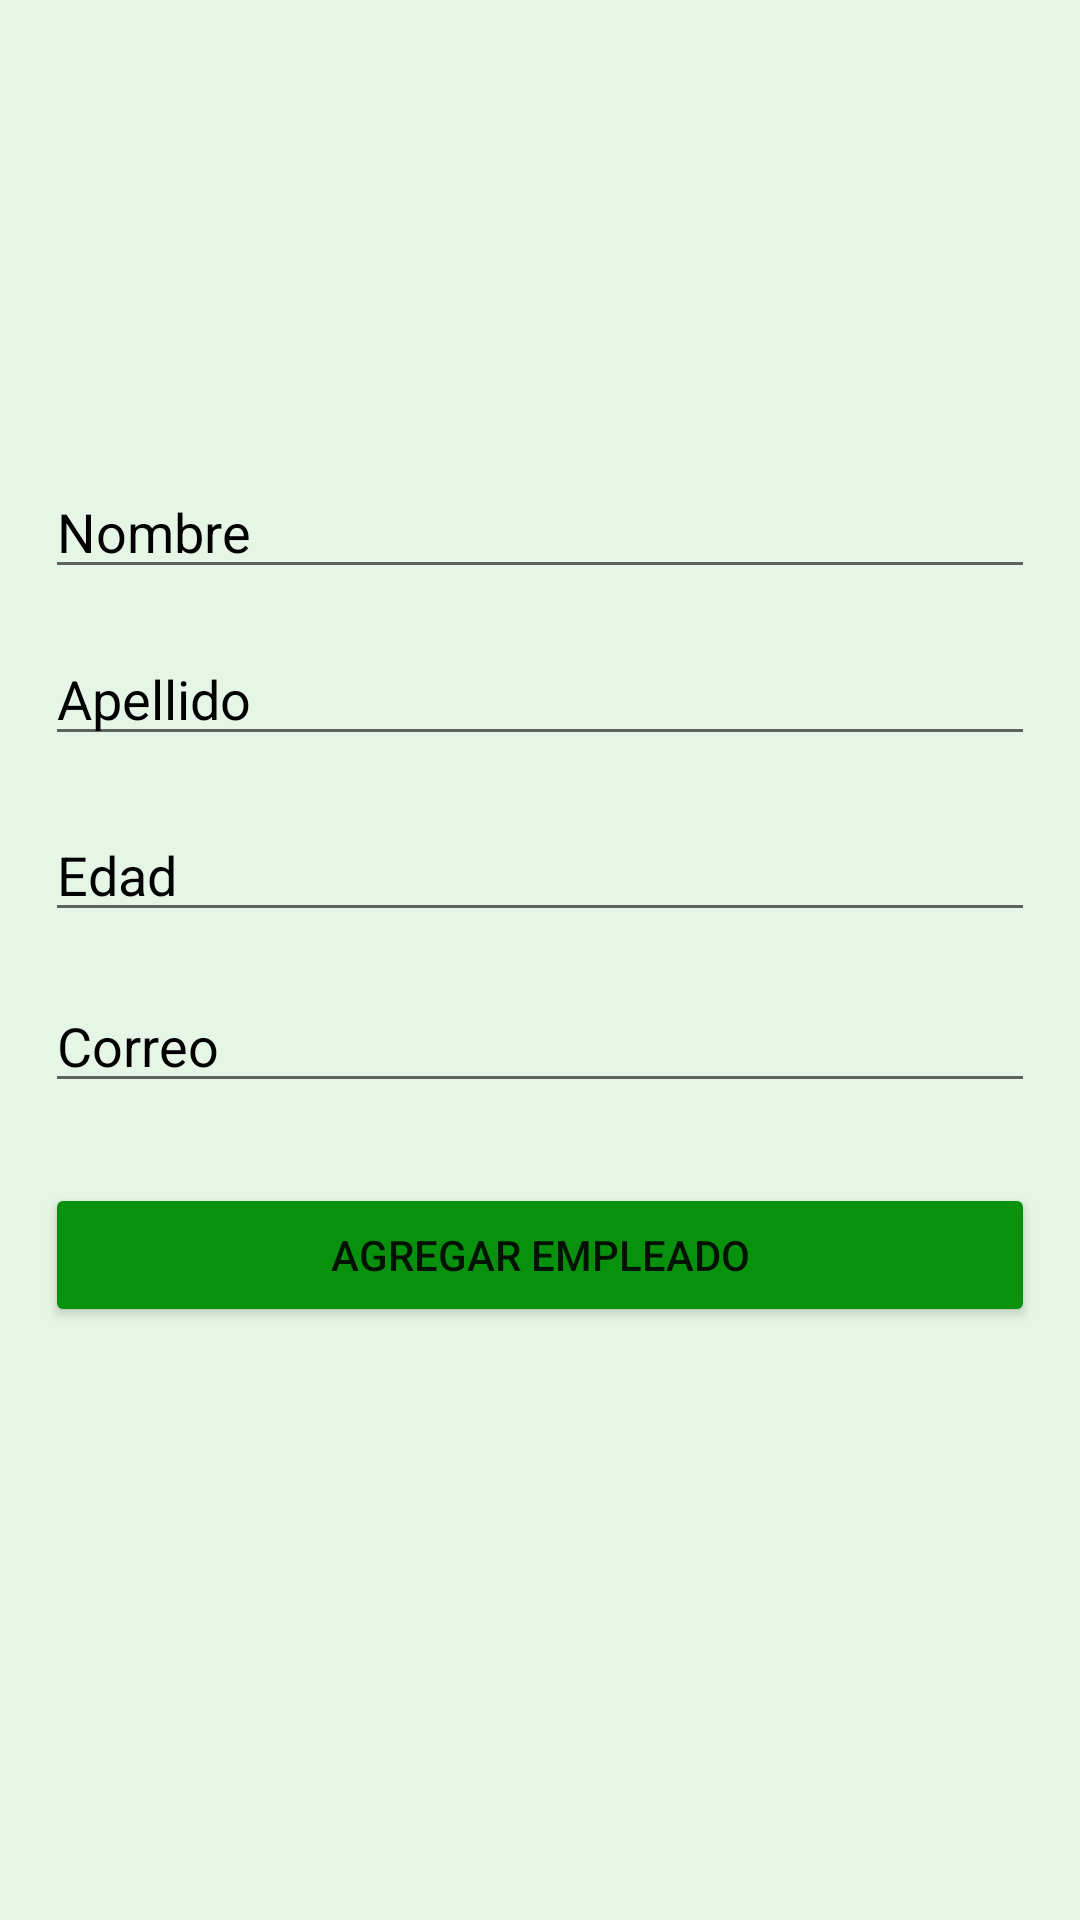

Write the Android layout XML for this screen, with the resource values it uses.
<!-- AndroidManifest.xml: application theme Theme.AppenClase -->
<!-- res/layout/activity_crear.xml -->
<?xml version="1.0" encoding="utf-8"?>
<androidx.constraintlayout.widget.ConstraintLayout xmlns:android="http://schemas.android.com/apk/res/android"
    xmlns:app="http://schemas.android.com/apk/res-auto"
    xmlns:tools="http://schemas.android.com/tools"
    android:layout_width="match_parent"
    android:layout_height="match_parent"
    android:background="#E6F6E6"
    tools:context=".ActivityCrear">

    <EditText
        android:id="@+id/txtnombreAC"
        android:layout_width="0dp"
        android:layout_height="wrap_content"
        android:layout_marginStart="15dp"
        android:layout_marginEnd="15dp"
        android:ems="10"
        android:hint="Nombre"
        android:inputType="textPersonName"
        android:textColor="#070101"
        android:textColorHint="#000000"
        app:layout_constraintBottom_toBottomOf="parent"
        app:layout_constraintEnd_toEndOf="parent"
        app:layout_constraintHorizontal_bias="0.0"
        app:layout_constraintStart_toStartOf="parent"
        app:layout_constraintTop_toTopOf="parent"
        app:layout_constraintVertical_bias="0.259" />

    <EditText
        android:id="@+id/txtapellidoAC"
        android:layout_width="0dp"
        android:layout_height="wrap_content"
        android:layout_marginStart="15dp"
        android:layout_marginEnd="15dp"
        android:ems="10"
        android:hint="Apellido"
        android:inputType="textPersonName"
        android:textColor="#070101"
        android:textColorHint="#000000"
        app:layout_constraintBottom_toBottomOf="parent"
        app:layout_constraintEnd_toEndOf="parent"
        app:layout_constraintHorizontal_bias="0.0"
        app:layout_constraintStart_toStartOf="parent"
        app:layout_constraintTop_toTopOf="parent"
        app:layout_constraintVertical_bias="0.352" />

    <EditText
        android:id="@+id/txtedadAC"
        android:layout_width="0dp"
        android:layout_height="wrap_content"
        android:layout_marginStart="15dp"
        android:layout_marginEnd="15dp"
        android:ems="10"
        android:hint="Edad"
        android:inputType="textPersonName"
        android:textColor="#070101"
        android:textColorHint="#000000"
        app:layout_constraintBottom_toBottomOf="parent"
        app:layout_constraintEnd_toEndOf="parent"
        app:layout_constraintHorizontal_bias="0.0"
        app:layout_constraintStart_toStartOf="parent"
        app:layout_constraintTop_toTopOf="parent"
        app:layout_constraintVertical_bias="0.45" />

    <EditText
        android:id="@+id/txtcorreoAC"
        android:layout_width="0dp"
        android:layout_height="wrap_content"
        android:layout_marginStart="15dp"
        android:layout_marginEnd="15dp"
        android:ems="10"
        android:hint="Correo"
        android:inputType="textPersonName"
        android:textColor="#070101"
        android:textColorHint="#000000"
        app:layout_constraintBottom_toBottomOf="parent"
        app:layout_constraintEnd_toEndOf="parent"
        app:layout_constraintHorizontal_bias="0.497"
        app:layout_constraintStart_toStartOf="parent"
        app:layout_constraintTop_toTopOf="parent"
        app:layout_constraintVertical_bias="0.545" />

    <Button
        android:id="@+id/btnagregar"
        android:layout_width="0dp"
        android:layout_height="wrap_content"
        android:layout_marginStart="15dp"
        android:layout_marginEnd="15dp"
        android:backgroundTint="#07910C"
        android:text="Agregar Empleado"
        app:layout_constraintBottom_toBottomOf="parent"
        app:layout_constraintEnd_toEndOf="parent"
        app:layout_constraintHorizontal_bias="0.498"
        app:layout_constraintStart_toStartOf="parent"
        app:layout_constraintTop_toTopOf="parent"
        app:layout_constraintVertical_bias="0.666" />
</androidx.constraintlayout.widget.ConstraintLayout>
<!-- resources referenced by this layout -->
<resources>
  <style name="Theme.AppenClase" parent="Theme.MaterialComponents.DayNight.DarkActionBar">
          
          <item name="colorPrimary">@color/purple_500</item>
          <item name="colorPrimaryVariant">@color/purple_700</item>
          <item name="colorOnPrimary">@color/white</item>
          
          <item name="colorSecondary">@color/teal_200</item>
          <item name="colorSecondaryVariant">@color/teal_700</item>
          <item name="colorOnSecondary">@color/black</item>
          
          <item name="android:statusBarColor" tools:targetApi="l">?attr/colorPrimaryVariant</item>
          
      </style>
  <!-- not gathered from this repository: default colours our renderer supplied (Android Studio template values) -->
  <color name="purple_500">#FF6200EE</color>
  <color name="purple_700">#FF3700B3</color>
  <color name="teal_200">#FF03DAC5</color>
  <color name="teal_700">#FF018786</color>
  <color name="black">#FF000000</color>
  <color name="white">#FFFFFFFF</color>
</resources>
